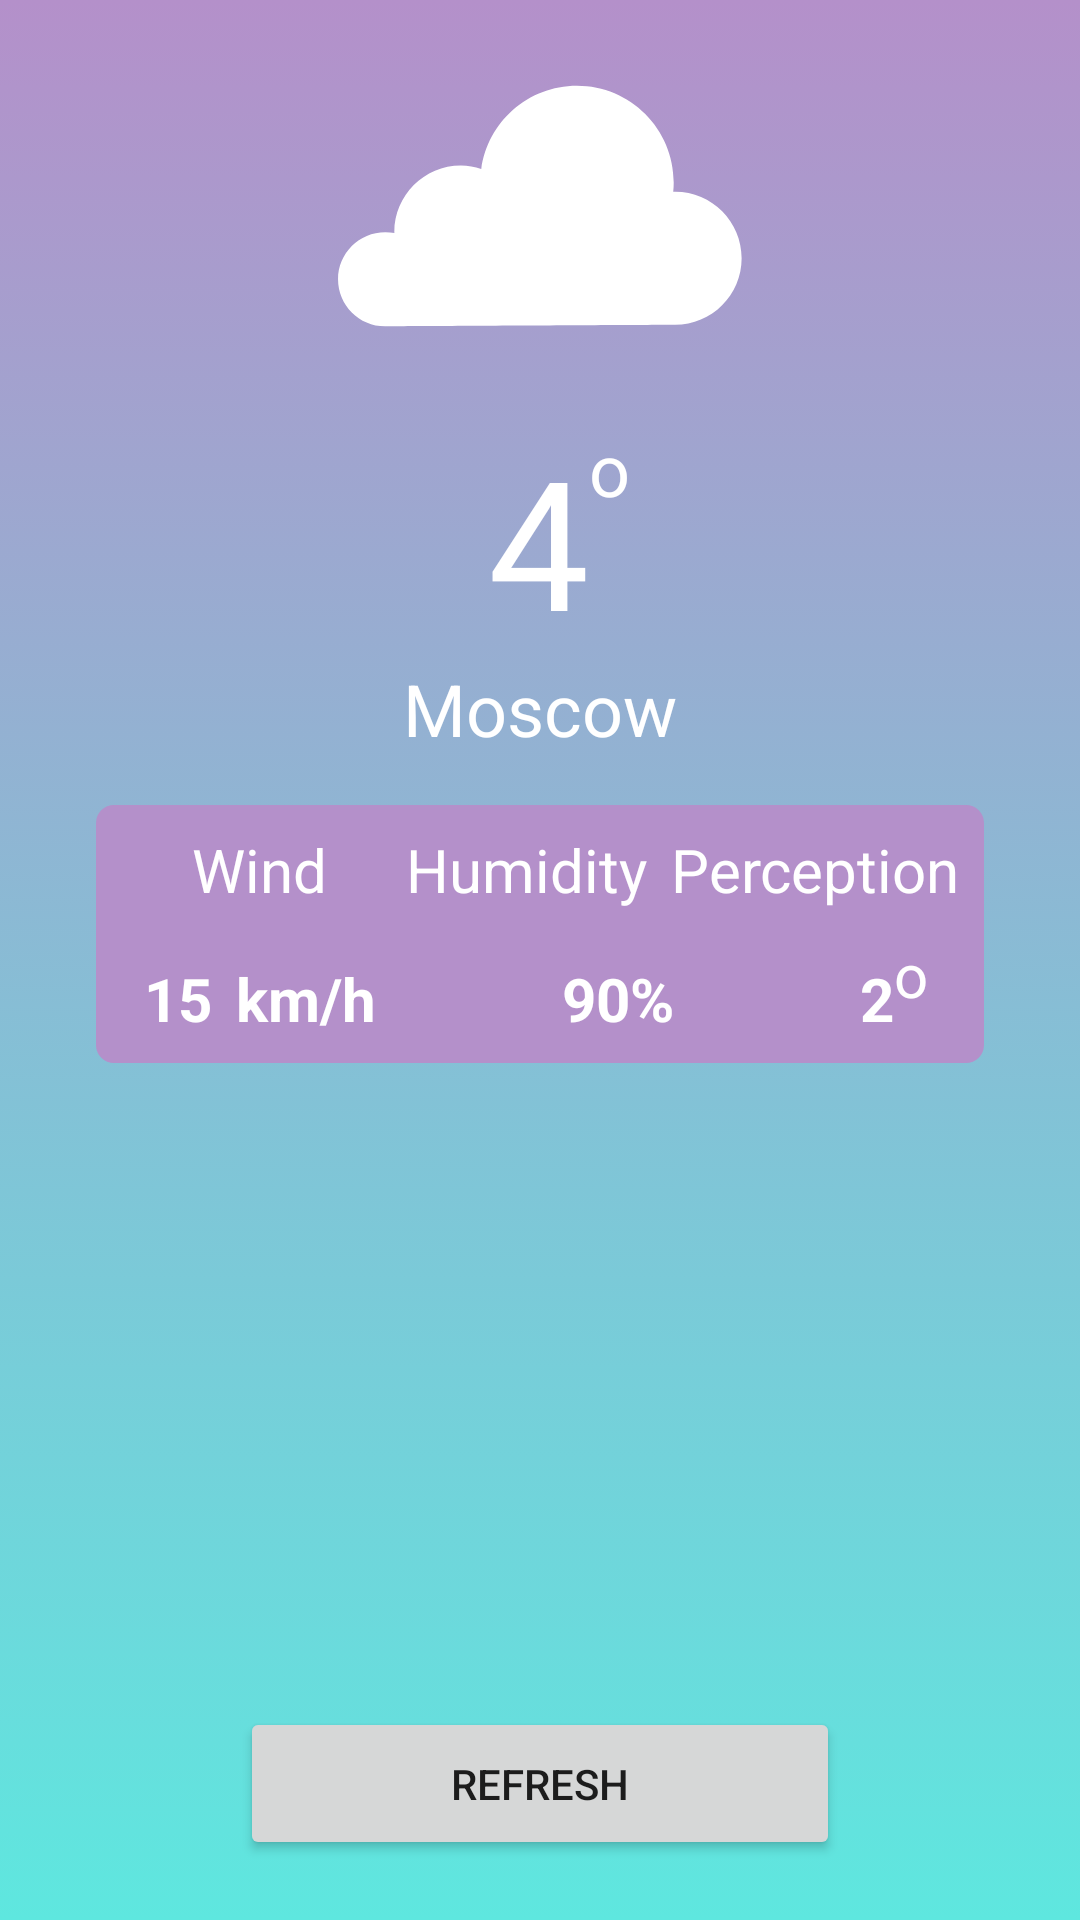

The Android layout XML behind this screen, and the referenced resources:
<!-- AndroidManifest.xml: application theme Theme.YandexWeather -->
<!-- res/layout/activity_main.xml -->
<?xml version="1.0" encoding="utf-8"?>
<androidx.constraintlayout.widget.ConstraintLayout xmlns:android="http://schemas.android.com/apk/res/android"
    xmlns:app="http://schemas.android.com/apk/res-auto"
    xmlns:tools="http://schemas.android.com/tools"
    android:layout_width="match_parent"
    android:layout_height="match_parent"
    tools:context=".MainActivity"
    android:background="@drawable/black_gradient_theme">

    <ImageView
        android:id="@+id/weather_type"
        android:layout_width="wrap_content"
        android:layout_height="wrap_content"
        app:layout_constraintEnd_toEndOf="parent"
        app:layout_constraintStart_toStartOf="parent"
        app:layout_constraintTop_toTopOf="parent"
        app:srcCompat="@drawable/cloud"
        tools:ignore="ImageContrastCheck" />

    <TextView
        android:id="@+id/degrees"
        android:layout_width="wrap_content"
        android:layout_height="wrap_content"
        android:text="4"
        android:textColor="@color/white"
        android:textSize="60sp"
        app:layout_constraintEnd_toEndOf="parent"
        app:layout_constraintHorizontal_bias="0.498"
        app:layout_constraintStart_toStartOf="parent"
        app:layout_constraintTop_toBottomOf="@+id/weather_type"
        tools:ignore="TextContrastCheck" />

    <TextView
        android:id="@+id/textView3"
        android:layout_width="wrap_content"
        android:layout_height="wrap_content"
        android:text="@string/degrees"
        android:textColor="@color/white"
        android:textSize="24sp"
        app:layout_constraintStart_toEndOf="@+id/degrees"
        app:layout_constraintTop_toBottomOf="@+id/weather_type"
        tools:ignore="TextContrastCheck" />

    <TextView
        android:id="@+id/city_country"
        android:layout_width="wrap_content"
        android:layout_height="wrap_content"
        android:text="@string/city"
        android:textColor="@color/white"
        android:textSize="24sp"
        app:layout_constraintEnd_toEndOf="parent"
        app:layout_constraintStart_toStartOf="parent"
        app:layout_constraintTop_toBottomOf="@+id/degrees"
        tools:ignore="TextContrastCheck" />

    <androidx.recyclerview.widget.RecyclerView
        android:id="@+id/week_weather"
        android:layout_width="match_parent"
        android:layout_height="100dp"
        android:layout_marginStart="32dp"
        android:layout_marginTop="8dp"
        android:layout_marginEnd="32dp"
        android:orientation="horizontal"
        app:layout_constraintEnd_toEndOf="parent"
        app:layout_constraintHorizontal_bias="0.0"
        app:layout_constraintStart_toStartOf="parent"
        app:layout_constraintTop_toBottomOf="@+id/today_weather" />

    <androidx.recyclerview.widget.RecyclerView
        android:id="@+id/today_weather"
        android:layout_width="match_parent"
        android:layout_height="100dp"
        android:layout_marginStart="32dp"
        android:layout_marginTop="8dp"
        android:layout_marginEnd="32dp"
        android:orientation="horizontal"
        app:layout_constraintEnd_toEndOf="parent"
        app:layout_constraintStart_toStartOf="parent"
        app:layout_constraintTop_toBottomOf="@+id/constraintLayout">

    </androidx.recyclerview.widget.RecyclerView>

    <androidx.constraintlayout.widget.ConstraintLayout
        android:id="@+id/constraintLayout"
        android:layout_width="match_parent"
        android:layout_height="wrap_content"
        android:layout_marginStart="32dp"
        android:layout_marginTop="16dp"
        android:layout_marginEnd="32dp"
        android:background="@drawable/cardview_style"
        app:layout_constraintEnd_toEndOf="parent"
        app:layout_constraintStart_toStartOf="parent"
        app:layout_constraintTop_toBottomOf="@+id/city_country">

        <TextView
            android:id="@+id/wind"
            android:layout_width="wrap_content"
            android:layout_height="wrap_content"
            android:layout_marginStart="24dp"
            android:layout_marginTop="8dp"
            android:layout_marginEnd="18dp"
            android:text="@string/wind"
            android:textColor="@color/white"
            android:textSize="20sp"
            app:layout_constraintEnd_toStartOf="@+id/hum"
            app:layout_constraintStart_toStartOf="parent"
            app:layout_constraintTop_toTopOf="parent"
            tools:ignore="TextContrastCheck" />

        <TextView
            android:id="@+id/hum"
            android:layout_width="wrap_content"
            android:layout_height="wrap_content"
            android:layout_marginTop="8dp"
            android:text="@string/humidity"
            android:textColor="@color/white"
            android:textSize="20sp"
            app:layout_constraintEnd_toStartOf="@+id/percept"
            app:layout_constraintHorizontal_bias="0.786"
            app:layout_constraintStart_toEndOf="@+id/wind"
            app:layout_constraintTop_toTopOf="parent"
            tools:ignore="TextContrastCheck" />

        <TextView
            android:id="@+id/percept"
            android:layout_width="wrap_content"
            android:layout_height="wrap_content"
            android:layout_marginTop="8dp"
            android:text="@string/perception"
            android:textColor="@color/white"
            android:textSize="20sp"
            app:layout_constraintEnd_toEndOf="parent"
            app:layout_constraintStart_toEndOf="@+id/hum"
            app:layout_constraintTop_toTopOf="parent"
            tools:ignore="TextContrastCheck" />

        <TextView
            android:id="@+id/textView12"
            android:layout_width="wrap_content"
            android:layout_height="wrap_content"
            android:layout_marginTop="8dp"
            android:text="@string/degrees"
            android:textColor="@color/white"
            android:textSize="20sp"
            app:layout_constraintStart_toEndOf="@+id/perception"
            app:layout_constraintTop_toBottomOf="@+id/percept"
            tools:ignore="TextContrastCheck" />

        <TextView
            android:id="@+id/wind_speed"
            android:layout_width="wrap_content"
            android:layout_height="wrap_content"
            android:layout_marginStart="16dp"
            android:layout_marginTop="16dp"
            android:layout_marginEnd="8dp"
            android:text="15"
            android:textColor="@color/white"
            android:textSize="20sp"
            android:textStyle="bold"
            app:layout_constraintEnd_toStartOf="@+id/wind_speed2"
            app:layout_constraintStart_toStartOf="parent"
            app:layout_constraintTop_toBottomOf="@+id/wind"
            tools:ignore="TextContrastCheck" />

        <TextView
            android:id="@+id/perception"
            android:layout_width="wrap_content"
            android:layout_height="wrap_content"
            android:layout_marginTop="16dp"
            android:text="2"
            android:textColor="@color/white"
            android:textSize="20sp"
            android:textStyle="bold"
            app:layout_constraintEnd_toEndOf="parent"
            app:layout_constraintHorizontal_bias="0.654"
            app:layout_constraintStart_toEndOf="@+id/humidity"
            app:layout_constraintTop_toBottomOf="@+id/percept"
            tools:ignore="TextContrastCheck" />

        <TextView
            android:id="@+id/humidity"
            android:layout_width="wrap_content"
            android:layout_height="wrap_content"
            android:layout_marginStart="32dp"
            android:layout_marginTop="16dp"
            android:layout_marginEnd="32dp"
            android:layout_marginBottom="8dp"
            android:text="90%"
            android:textColor="@color/white"
            android:textSize="20sp"
            android:textStyle="bold"
            app:layout_constraintBottom_toBottomOf="parent"
            app:layout_constraintEnd_toStartOf="@+id/perception"
            app:layout_constraintStart_toEndOf="@+id/wind_speed2"
            app:layout_constraintTop_toBottomOf="@+id/hum"
            app:layout_constraintVertical_bias="1.0"
            tools:ignore="TextContrastCheck" />

        <TextView
            android:id="@+id/wind_speed2"
            android:layout_width="wrap_content"
            android:layout_height="wrap_content"
            android:layout_marginStart="8dp"
            android:layout_marginTop="16dp"
            android:text="@string/km_h"
            android:textColor="@color/white"
            android:textSize="20sp"
            android:textStyle="bold"
            app:layout_constraintStart_toEndOf="@+id/wind_speed"
            app:layout_constraintTop_toBottomOf="@+id/wind"
            tools:ignore="TextContrastCheck" />
    </androidx.constraintlayout.widget.ConstraintLayout>

    <Button
        android:id="@+id/refresh"
        android:layout_width="0dp"
        android:layout_height="51dp"
        android:layout_marginStart="80dp"
        android:layout_marginEnd="80dp"
        android:layout_marginBottom="20dp"
        android:text="@string/refresh"
        app:layout_constraintBottom_toBottomOf="parent"
        app:layout_constraintEnd_toEndOf="parent"
        app:layout_constraintStart_toStartOf="parent"
        tools:ignore="TextContrastCheck" />

</androidx.constraintlayout.widget.ConstraintLayout>
<!-- resources referenced by this layout -->
<resources>
  <color name="white">#FFFFFFFF</color>
  <!-- drawable black_gradient_theme (drawable) -->
  <?xml version="1.0" encoding="utf-8"?>
  <selector xmlns:android="http://schemas.android.com/apk/res/android">
      <item>
          <shape>
              <gradient android:type="linear" android:angle="90" android:startColor="@color/near" android:endColor="@color/moon"/>
          </shape>
      </item>
  </selector>
  <!-- drawable cardview_style (drawable) -->
  <?xml version="1.0" encoding="utf-8"?>
  <shape xmlns:android="http://schemas.android.com/apk/res/android">
      <corners android:radius="6dp"/>
      <solid android:color="@color/moon"/>
  </shape>
  <!-- drawable cloud (drawable) -->
  <vector xmlns:android="http://schemas.android.com/apk/res/android"
      android:width="140dp"
      android:height="140dp"
      android:viewportWidth="256"
      android:viewportHeight="256">
    <path
        android:fillColor="@color/white"
        android:pathData="M210.4,116.8c-0.4,0 -0.8,0.1 -1.2,0.1c0.2,-1.9 0.3,-3.8 0.3,-5.7c0,-32.6 -26.4,-59 -59,-59c-29.8,0 -54.4,22.1 -58.3,50.8c-4,-1.3 -8.1,-2.1 -12.4,-2.1c-22.4,0 -40.6,18.2 -40.6,40.6c0,0.2 0.1,0.4 0.1,0.5c-1.8,-0.3 -3.7,-0.5 -5.6,-0.5c-16,0 -28.8,12.9 -28.8,28.7s12.8,28.7 28.7,28.7c0,0 175.5,-0.9 176.7,-0.9c22.4,0 40.6,-18.2 40.6,-40.6C251,135 232.8,116.8 210.4,116.8z"/>
  </vector>
  <string name="city">Moscow</string>
  <string name="degrees">o</string>
  <string name="humidity">Humidity</string>
  <string name="km_h">km/h</string>
  <string name="perception">Perception</string>
  <string name="refresh">Refresh</string>
  <string name="wind">Wind</string>
  <style name="Theme.YandexWeather" parent="Theme.MaterialComponents.DayNight.NoActionBar">
          
          <item name="colorPrimary">@color/purple_500</item>
          <item name="colorPrimaryVariant">@color/purple_700</item>
          <item name="colorOnPrimary">@color/white</item>
          
          <item name="colorSecondary">@color/teal_200</item>
          <item name="colorSecondaryVariant">@color/teal_700</item>
          <item name="colorOnSecondary">@color/black</item>
          
          <item name="android:statusBarColor" tools:targetApi="l">?attr/colorPrimaryVariant</item>
          
      </style>
  <color name="near">#5ee7df</color>
  <color name="moon">#b490ca</color>
  <color name="purple_500">#b490ca</color>
  <color name="purple_700">#b490ca</color>
  <color name="teal_200">#FF03DAC5</color>
  <color name="teal_700">#FF018786</color>
  <color name="black">#FF000000</color>
</resources>
